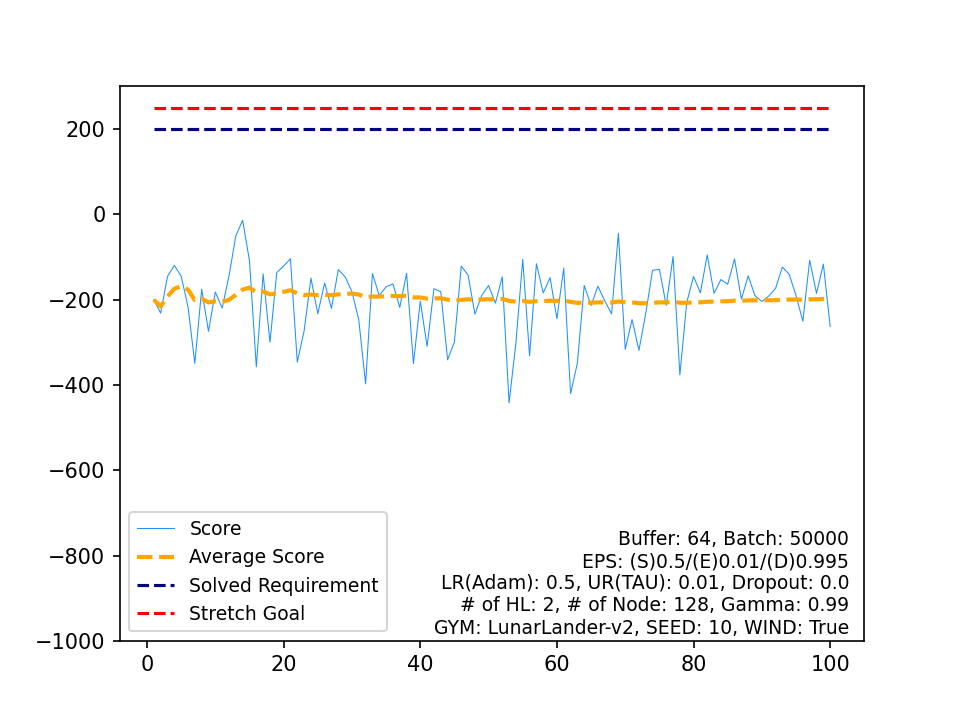

The file beside this chart, header and first rows:
, Score, Average Score, Timestamp, Solved Requirement, Stretch Goal
0, -200.3, -200.3, 75, 200, 250
1, -231.7, -216, 61, 200, 250
2, -145.7, -192.6, 58, 200, 250
3, -119.8, -174.4, 62, 200, 250
4, -145.1, -168.5, 70, 200, 250
5, -216.3, -176.5, 81, 200, 250
6, -349.4, -201.2, 72, 200, 250
7, -175.8, -198, 71, 200, 250
8, -274.3, -206.5, 62, 200, 250
9, -182.1, -204.1, 67, 200, 250
10, -219.7, -205.5, 81, 200, 250
11, -144.7, -200.4, 83, 200, 250
12, -50.63, -188.9, 56, 200, 250
13, -13.87, -176.4, 62, 200, 250
14, -108.7, -171.9, 68, 200, 250
15, -357.5, -183.5, 85, 200, 250
16, -139.8, -180.9, 52, 200, 250
17, -300.2, -187.5, 86, 200, 250
18, -136.2, -184.8, 54, 200, 250
19, -121, -181.7, 56, 200, 250
20, -104.2, -178, 58, 200, 250
21, -346.5, -185.6, 66, 200, 250
22, -273.2, -189.4, 69, 200, 250
23, -149.4, -187.8, 72, 200, 250
24, -233.2, -189.6, 60, 200, 250
25, -160.8, -188.5, 66, 200, 250
26, -220.7, -189.7, 62, 200, 250
27, -129.5, -187.5, 75, 200, 250
28, -146.5, -186.1, 50, 200, 250
29, -181.6, -186, 81, 200, 250
30, -247.6, -187.9, 73, 200, 250
31, -397.4, -194.5, 83, 200, 250
32, -138.7, -192.8, 85, 200, 250
33, -190.3, -192.7, 72, 200, 250
34, -170.1, -192.1, 52, 200, 250
35, -163.2, -191.3, 77, 200, 250
36, -218.3, -192, 64, 200, 250
37, -138.1, -190.6, 63, 200, 250
38, -350.1, -194.7, 69, 200, 250
39, -203.5, -194.9, 89, 200, 250
40, -309.5, -197.7, 82, 200, 250
41, -174.6, -197.1, 59, 200, 250
42, -181.4, -196.8, 85, 200, 250
43, -341.1, -200.1, 80, 200, 250
44, -299.1, -202.3, 81, 200, 250
45, -121.3, -200.5, 63, 200, 250
46, -142.5, -199.3, 54, 200, 250
47, -234, -200, 73, 200, 250
48, -190.1, -199.8, 56, 200, 250
49, -167, -199.1, 56, 200, 250
50, -208.1, -199.3, 78, 200, 250
51, -146.6, -198.3, 77, 200, 250
52, -442.2, -202.9, 80, 200, 250
53, -301.2, -204.7, 88, 200, 250
54, -105.5, -202.9, 71, 200, 250
55, -332, -205.2, 77, 200, 250
56, -115.8, -203.7, 52, 200, 250
57, -184.4, -203.3, 73, 200, 250
58, -148.4, -202.4, 62, 200, 250
59, -244.5, -203.1, 70, 200, 250
... 40 more rows
